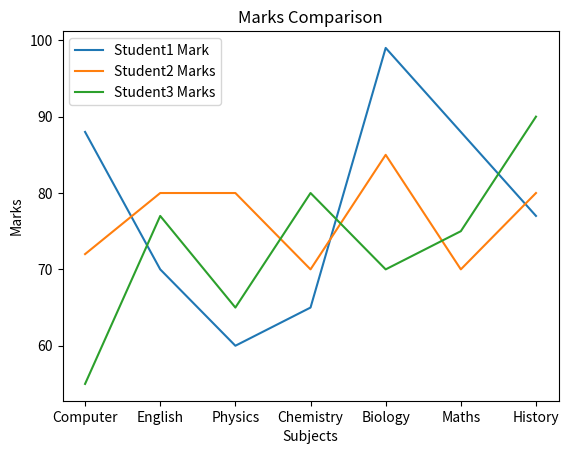

Here is the Python script that generated this plot:
import matplotlib.pyplot as plt

subjects=['Computer', 'English', 'Physics', 'Chemistry', 'Biology', 'Maths', 'History']

student1_mark=[88, 70,60,65,99,88,77]

student2_mark=[72,80,80, 70, 85, 70, 80]

student3_mark=[55,77,65, 80, 70, 75, 90]


plt.plot(subjects, student1_mark, label='Student1 Mark')
plt.plot(subjects, student2_mark, label='Student2 Marks')
plt.plot(subjects, student3_mark, label='Student3 Marks')

plt.xlabel('Subjects')
plt.ylabel('Marks')

plt.title('Marks Comparison')
plt.legend()
plt.show()